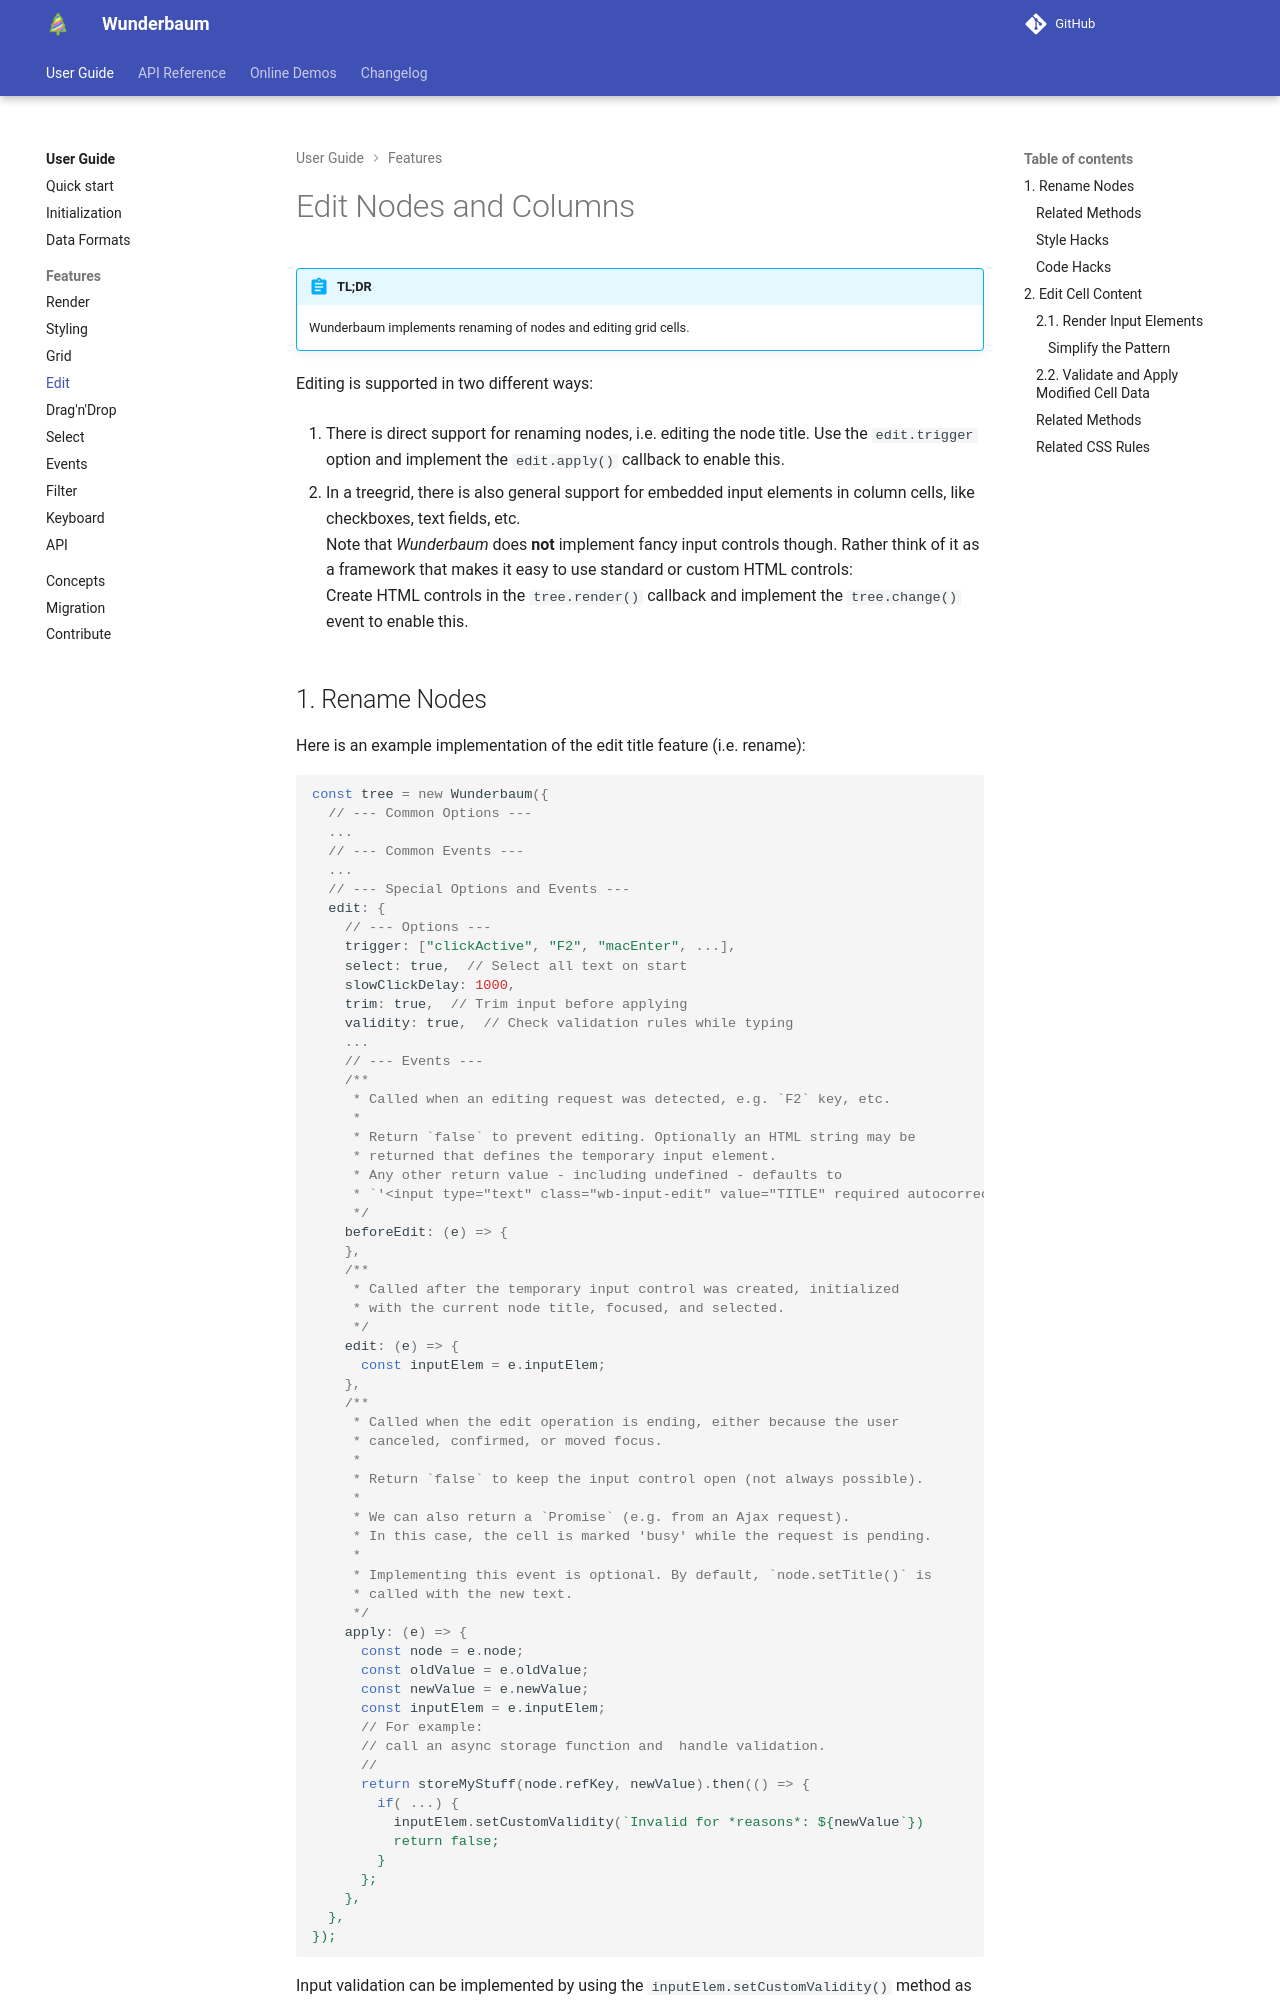

repository: LKSMILITAR/digital-library · page: tutorial/tutorial_edit/index.html · generator: mkdocs

# Edit Nodes and Columns

!!! abstract "TL;DR"

    Wunderbaum implements renaming of nodes and editing grid cells.

Editing is supported in two different ways:

1. There is direct support for renaming nodes, i.e. editing the node title.
   Use the `edit.trigger` option and implement the `edit.apply()` callback
   to enable this.

2. In a treegrid, there is also general support for embedded input elements
   in column cells, like checkboxes, text fields, etc.<br>
   Note that _Wunderbaum_ does **not** implement fancy input controls though.
   Rather think of it as a framework that makes it easy to use standard or
   custom HTML controls: <br>
   Create HTML controls in the `tree.render()` callback and implement the
   `tree.change()` event to enable this.
